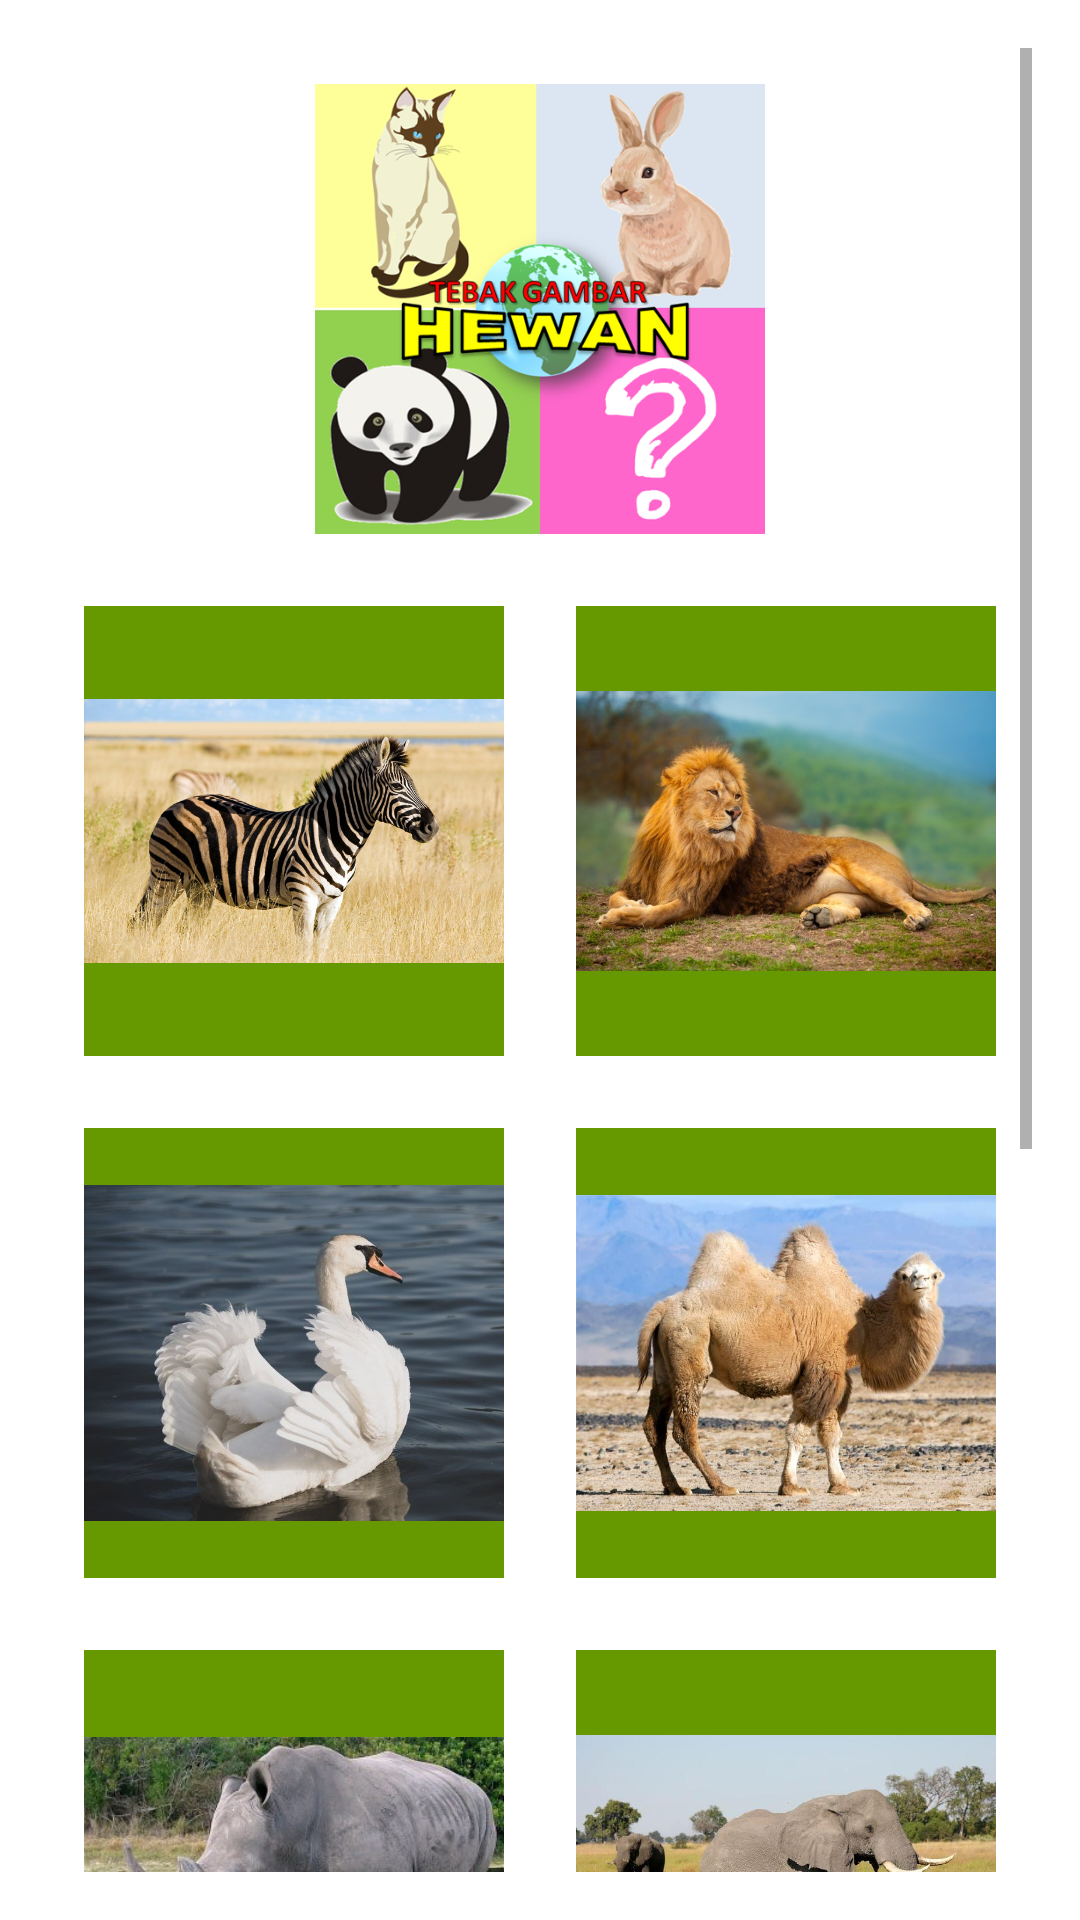

This screen was rendered from an Android layout file. Write that file and the resources it references.
<!-- AndroidManifest.xml: application theme Theme.TebakHewan -->
<!-- res/layout/activity_main.xml -->
<?xml version="1.0" encoding="utf-8"?>
<ScrollView xmlns:android="http://schemas.android.com/apk/res/android"
    xmlns:app="http://schemas.android.com/apk/res-auto"
    xmlns:tools="http://schemas.android.com/tools"
    android:layout_width="match_parent"
    android:layout_height="match_parent"
    tools:context=".MainActivity"
    android:padding="16dp">

    <LinearLayout
        android:layout_width="match_parent"
        android:layout_height="match_parent"
        android:orientation="vertical">

        <ImageView
            android:layout_width="match_parent"
            android:layout_height="150dp"
            android:src="@drawable/logotebakhewan"
            android:layout_gravity="center"
            android:layout_margin="12dp"/>


        <LinearLayout
            android:layout_width="match_parent"
            android:layout_height="match_parent"
            android:orientation="horizontal">

            <ImageView
                android:id="@+id/imageView_zebra"
                android:layout_width="match_parent"
                android:layout_height="150dp"
                android:layout_weight="1"
                android:layout_margin="12dp"
                android:src="@drawable/zebra"
                android:background="@android:color/holo_green_dark"/>


            <ImageView
                android:id="@+id/imageView_singa"
                android:layout_width="match_parent"
                android:layout_height="150dp"
                android:layout_weight="1"
                android:layout_margin="12dp"
                android:src="@drawable/singa"
                android:background="@android:color/holo_green_dark"/>

        </LinearLayout>

        <LinearLayout
            android:layout_width="match_parent"
            android:layout_height="match_parent"
            android:orientation="horizontal">

            <ImageView
                android:id="@+id/imageView_angsa"
                android:layout_width="match_parent"
                android:layout_height="150dp"
                android:src="@drawable/angsa"
                android:layout_weight="1"
                android:layout_margin="12dp"
                android:background="@android:color/holo_green_dark"/>

            <ImageView
                android:id="@+id/imageView_unta"
                android:layout_width="match_parent"
                android:layout_height="150dp"
                android:src="@drawable/unta"
                android:layout_weight="1"
                android:layout_margin="12dp"
                android:background="@android:color/holo_green_dark"/>

        </LinearLayout>

        <LinearLayout
            android:layout_width="match_parent"
            android:layout_height="match_parent"
            android:orientation="horizontal">

            <ImageView
                android:id="@+id/imageView_badak"
                android:layout_width="match_parent"
                android:layout_height="150dp"
                android:layout_weight="1"
                android:layout_margin="12dp"
                android:src="@drawable/badak"
                android:background="@android:color/holo_green_dark"/>

            <ImageView
                android:id="@+id/imageView_gajah"
                android:layout_width="match_parent"
                android:layout_height="150dp"
                android:layout_weight="1"
                android:layout_margin="12dp"
                android:src="@drawable/gajah"
                android:background="@android:color/holo_green_dark"/>

        </LinearLayout>

        <LinearLayout
            android:layout_width="match_parent"
            android:layout_height="match_parent"
            android:orientation="horizontal">

            <ImageView
                android:id="@+id/imageView_ayam"
                android:layout_width="match_parent"
                android:layout_height="150dp"
                android:layout_weight="1"
                android:layout_margin="12dp"
                android:src="@drawable/ayam"
                android:background="@android:color/holo_green_dark"/>

            <ImageView
                android:id="@+id/imageView_kelinci"
                android:layout_width="match_parent"
                android:layout_height="150dp"
                android:layout_weight="1"
                android:layout_margin="12dp"
                android:src="@drawable/kelinci"
                android:background="@android:color/holo_green_dark"/>

        </LinearLayout>

        <LinearLayout
            android:layout_width="match_parent"
            android:layout_height="match_parent"
            android:orientation="horizontal">

            <ImageView
                android:id="@+id/imageView_koala"
                android:layout_width="match_parent"
                android:layout_height="150dp"
                android:layout_weight="1"
                android:layout_margin="12dp"
                android:src="@drawable/koala"
                android:background="@android:color/holo_green_dark"/>

            <ImageView
                android:id="@+id/imageView_panda"
                android:layout_width="match_parent"
                android:layout_height="150dp"
                android:layout_weight="1"
                android:layout_margin="12dp"
                android:src="@drawable/panda"
                android:background="@android:color/holo_green_dark"/>

        </LinearLayout>

    </LinearLayout>
</ScrollView>
<!-- resources referenced by this layout -->
<resources>
  <!-- drawable angsa: jpg bitmap (drawable, 34953 bytes) -->
  <!-- drawable badak: jpg bitmap (drawable, 28821 bytes) -->
  <!-- drawable gajah: jpg bitmap (drawable, 69447 bytes) -->
  <!-- drawable kelinci: jpg bitmap (drawable, 51047 bytes) -->
  <!-- drawable koala: jpg bitmap (drawable, 145049 bytes) -->
  <!-- drawable logotebakhewan: png bitmap (drawable, 156348 bytes) -->
  <!-- drawable panda: jpg bitmap (drawable, 68972 bytes) -->
  <!-- drawable singa: jpg bitmap (drawable, 85272 bytes) -->
  <!-- drawable unta: jpg bitmap (drawable, 65611 bytes) -->
  <!-- drawable zebra: jpg bitmap (drawable, 99487 bytes) -->
  <style name="Theme.TebakHewan" parent="Theme.MaterialComponents.DayNight.DarkActionBar">
          
          <item name="colorPrimary">@color/purple_500</item>
          <item name="colorPrimaryVariant">@color/purple_700</item>
          <item name="colorOnPrimary">@color/white</item>
          
          <item name="colorSecondary">@color/teal_200</item>
          <item name="colorSecondaryVariant">@color/teal_700</item>
          <item name="colorOnSecondary">@color/black</item>
          
          <item name="android:statusBarColor" tools:targetApi="l">?attr/colorPrimaryVariant</item>
          
      </style>
  <!-- not gathered from this repository: default colours our renderer supplied (Android Studio template values) -->
  <color name="purple_500">#FF6200EE</color>
  <color name="purple_700">#FF3700B3</color>
  <color name="teal_200">#FF03DAC5</color>
  <color name="teal_700">#FF018786</color>
  <color name="black">#FF000000</color>
  <color name="white">#FFFFFFFF</color>
</resources>
